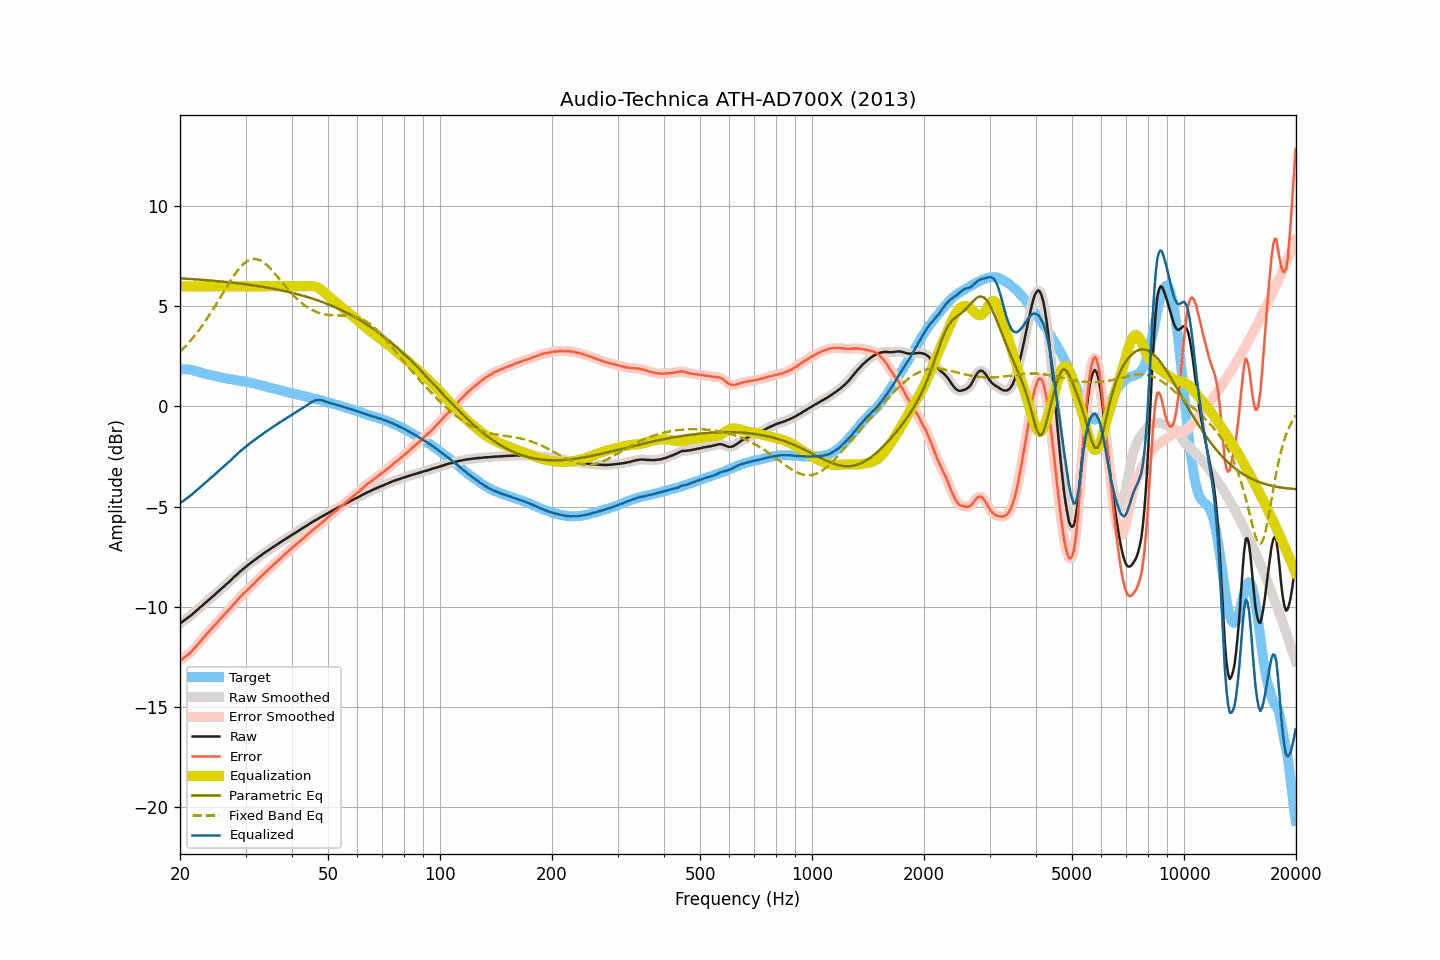

Values plotted in this chart, from the file beside it:
frequency, raw, smoothed, error, error_smoothed, equalization, parametric_eq, fixed_band_eq, equalized_raw, equalized_smoothed, target
20.00, -10.83, -10.83, -12.68, -12.68, 6.00, 6.40, 2.74, -4.83, -4.83, 1.86
20.20, -10.77, -10.77, -12.62, -12.63, 6.00, 6.39, 2.82, -4.77, -4.77, 1.85
20.40, -10.72, -10.71, -12.57, -12.57, 6.00, 6.39, 2.90, -4.72, -4.71, 1.85
20.61, -10.66, -10.66, -12.51, -12.51, 6.00, 6.38, 2.98, -4.66, -4.66, 1.85
20.81, -10.60, -10.60, -12.45, -12.45, 6.00, 6.38, 3.06, -4.60, -4.60, 1.85
21.02, -10.54, -10.54, -12.39, -12.39, 6.00, 6.37, 3.15, -4.54, -4.54, 1.85
21.23, -10.48, -10.48, -12.31, -12.31, 6.00, 6.37, 3.24, -4.48, -4.48, 1.83
21.44, -10.42, -10.41, -12.24, -12.23, 6.00, 6.36, 3.33, -4.42, -4.41, 1.82
21.66, -10.35, -10.35, -12.15, -12.15, 6.00, 6.36, 3.43, -4.35, -4.35, 1.80
21.87, -10.28, -10.28, -12.06, -12.06, 6.00, 6.35, 3.53, -4.28, -4.28, 1.78
22.09, -10.21, -10.21, -11.98, -11.97, 6.00, 6.35, 3.63, -4.21, -4.21, 1.77
22.31, -10.14, -10.14, -11.88, -11.88, 6.00, 6.34, 3.73, -4.14, -4.14, 1.74
22.54, -10.07, -10.07, -11.79, -11.79, 6.00, 6.33, 3.84, -4.07, -4.07, 1.72
22.76, -10.00, -10.00, -11.70, -11.69, 6.00, 6.33, 3.95, -4.00, -4.00, 1.70
22.99, -9.93, -9.93, -11.60, -11.59, 6.00, 6.32, 4.06, -3.93, -3.93, 1.67
23.22, -9.86, -9.86, -11.49, -11.50, 6.00, 6.32, 4.17, -3.86, -3.86, 1.64
23.45, -9.79, -9.79, -11.40, -11.41, 6.00, 6.31, 4.29, -3.79, -3.79, 1.62
23.69, -9.72, -9.72, -11.32, -11.32, 6.00, 6.30, 4.41, -3.72, -3.72, 1.61
23.92, -9.65, -9.65, -11.23, -11.23, 6.00, 6.30, 4.53, -3.65, -3.65, 1.58
24.16, -9.58, -9.58, -11.15, -11.15, 6.00, 6.29, 4.65, -3.58, -3.58, 1.57
24.40, -9.51, -9.51, -11.06, -11.06, 6.00, 6.28, 4.78, -3.51, -3.51, 1.55
24.65, -9.44, -9.44, -10.97, -10.97, 6.00, 6.28, 4.91, -3.44, -3.44, 1.53
24.89, -9.37, -9.37, -10.88, -10.88, 6.00, 6.27, 5.04, -3.37, -3.37, 1.51
25.14, -9.30, -9.30, -10.80, -10.79, 6.00, 6.26, 5.17, -3.30, -3.30, 1.50
25.39, -9.23, -9.22, -10.71, -10.70, 6.00, 6.25, 5.30, -3.23, -3.22, 1.48
25.65, -9.15, -9.15, -10.62, -10.61, 6.00, 6.25, 5.44, -3.15, -3.15, 1.47
25.91, -9.08, -9.08, -10.52, -10.52, 6.00, 6.24, 5.57, -3.08, -3.08, 1.44
26.16, -9.01, -9.01, -10.43, -10.43, 6.00, 6.23, 5.70, -3.01, -3.01, 1.43
26.43, -8.94, -8.94, -10.35, -10.35, 6.00, 6.22, 5.84, -2.94, -2.94, 1.41
26.69, -8.87, -8.87, -10.26, -10.26, 6.00, 6.21, 5.97, -2.87, -2.87, 1.39
26.96, -8.80, -8.80, -10.18, -10.18, 6.00, 6.21, 6.10, -2.80, -2.80, 1.38
27.23, -8.72, -8.72, -10.09, -10.09, 6.00, 6.20, 6.23, -2.72, -2.72, 1.37
27.50, -8.65, -8.64, -10.01, -10.00, 6.00, 6.19, 6.35, -2.65, -2.64, 1.36
27.77, -8.57, -8.57, -9.90, -9.91, 6.00, 6.18, 6.47, -2.57, -2.57, 1.34
28.05, -8.49, -8.49, -9.81, -9.81, 6.00, 6.17, 6.59, -2.49, -2.49, 1.33
28.33, -8.42, -8.41, -9.72, -9.72, 6.00, 6.16, 6.70, -2.42, -2.41, 1.31
28.62, -8.34, -8.34, -9.63, -9.63, 6.00, 6.15, 6.81, -2.34, -2.34, 1.29
28.90, -8.27, -8.27, -9.55, -9.55, 6.00, 6.14, 6.90, -2.27, -2.27, 1.28
29.19, -8.20, -8.20, -9.46, -9.46, 6.00, 6.13, 7.00, -2.20, -2.20, 1.26
29.48, -8.13, -8.13, -9.39, -9.39, 6.00, 6.12, 7.08, -2.13, -2.13, 1.26
29.78, -8.07, -8.07, -9.32, -9.31, 6.00, 6.11, 7.15, -2.07, -2.07, 1.25
30.08, -8.00, -8.00, -9.23, -9.23, 6.00, 6.10, 7.21, -2.00, -2.00, 1.24
30.38, -7.94, -7.94, -9.15, -9.15, 6.00, 6.09, 7.27, -1.94, -1.94, 1.21
30.68, -7.87, -7.87, -9.07, -9.07, 6.00, 6.08, 7.31, -1.87, -1.87, 1.20
30.99, -7.81, -7.81, -8.99, -8.99, 6.00, 6.07, 7.34, -1.81, -1.81, 1.18
31.30, -7.75, -7.75, -8.92, -8.92, 6.00, 6.05, 7.36, -1.75, -1.75, 1.17
31.61, -7.69, -7.69, -8.84, -8.84, 6.00, 6.04, 7.37, -1.69, -1.69, 1.15
31.93, -7.63, -7.63, -8.76, -8.76, 6.00, 6.03, 7.36, -1.63, -1.63, 1.13
32.24, -7.57, -7.57, -8.67, -8.68, 6.00, 6.02, 7.35, -1.57, -1.57, 1.10
32.57, -7.51, -7.51, -8.60, -8.59, 6.00, 6.01, 7.32, -1.51, -1.51, 1.09
32.89, -7.45, -7.45, -8.52, -8.51, 6.00, 5.99, 7.29, -1.45, -1.45, 1.07
33.22, -7.39, -7.39, -8.43, -8.44, 6.00, 5.98, 7.24, -1.39, -1.39, 1.04
33.55, -7.34, -7.33, -8.37, -8.36, 6.00, 5.97, 7.19, -1.34, -1.33, 1.03
33.89, -7.28, -7.28, -8.28, -8.29, 6.00, 5.95, 7.13, -1.28, -1.28, 1.01
34.23, -7.23, -7.23, -8.21, -8.21, 6.00, 5.94, 7.06, -1.23, -1.23, 0.98
34.57, -7.18, -7.17, -8.14, -8.14, 6.00, 5.92, 6.98, -1.18, -1.17, 0.96
34.92, -7.12, -7.12, -8.06, -8.06, 6.00, 5.91, 6.90, -1.12, -1.12, 0.94
35.27, -7.07, -7.07, -7.99, -7.98, 6.00, 5.89, 6.81, -1.07, -1.07, 0.92
35.62, -7.01, -7.01, -7.91, -7.91, 6.00, 5.88, 6.73, -1.01, -1.01, 0.90
35.97, -6.96, -6.96, -7.83, -7.84, 6.00, 5.86, 6.63, -0.96, -0.96, 0.88
... 635 more rows
